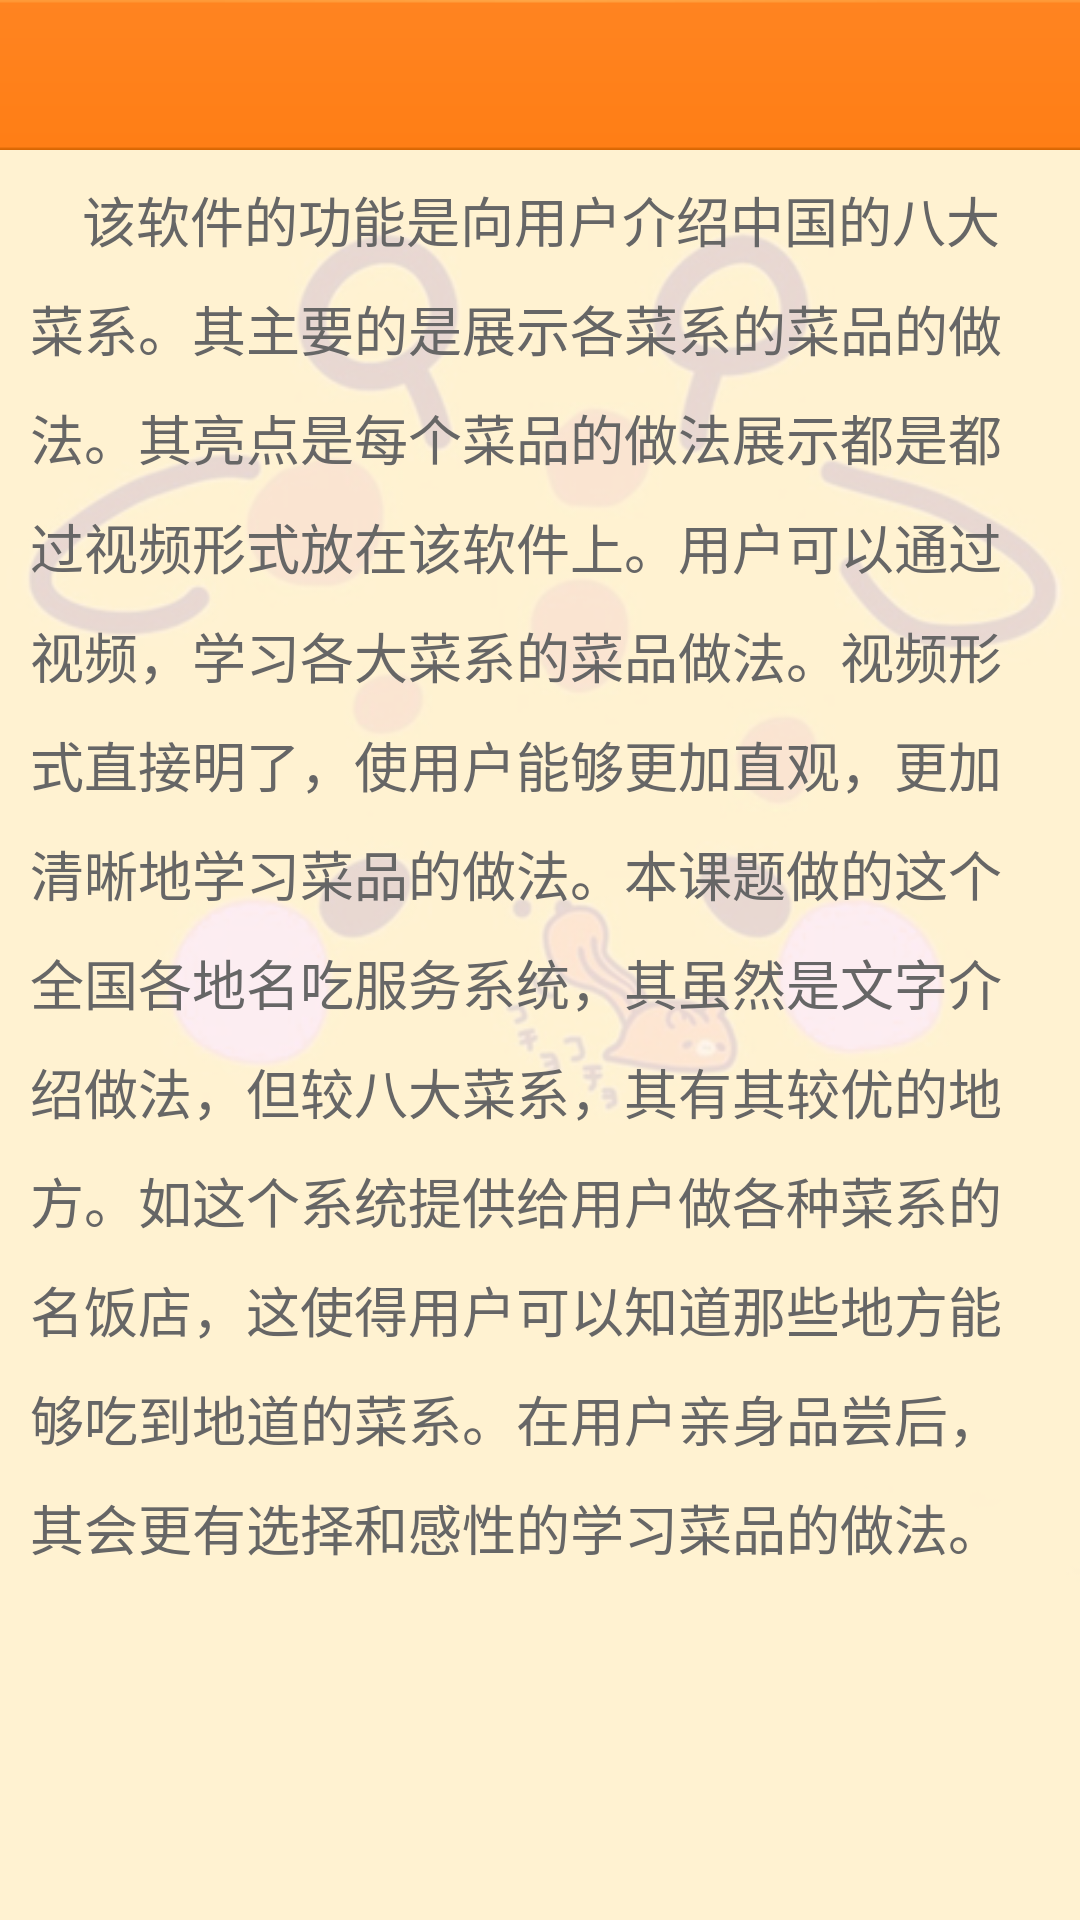

Write the Android layout XML for this screen, with the resource values it uses.
<!-- AndroidManifest.xml: application theme android:Theme.NoTitleBar -->
<!-- res/layout/activity_softintro.xml -->
<?xml version="1.0" encoding="utf-8"?>

<LinearLayout xmlns:android="http://schemas.android.com/apk/res/android"
    android:layout_width="match_parent"
    android:layout_height="match_parent"
    android:background="@drawable/bg1"
    android:orientation="vertical" >

    <include layout="@layout/layout_top_title" />

    <ScrollView
        android:layout_width="match_parent"
        android:layout_height="match_parent" >

        <LinearLayout
            android:layout_width="match_parent"
            android:layout_height="wrap_content"
            android:orientation="vertical"
            android:padding="10dip" >

            <TextView
                android:layout_width="wrap_content"
                android:layout_height="wrap_content"
                android:lineSpacingExtra="10dip"
                android:text="    该软件的功能是向用户介绍中国的八大菜系。其主要的是展示各菜系的菜品的做法。其亮点是每个菜品的做法展示都是都过视频形式放在该软件上。用户可以通过视频，学习各大菜系的菜品做法。视频形式直接明了，使用户能够更加直观，更加清晰地学习菜品的做法。本课题做的这个全国各地名吃服务系统，其虽然是文字介绍做法，但较八大菜系，其有其较优的地方。如这个系统提供给用户做各种菜系的名饭店，这使得用户可以知道那些地方能够吃到地道的菜系。在用户亲身品尝后，其会更有选择和感性的学习菜品的做法。"
                android:textColor="@color/gray12"
                android:textSize="18sp" />
        </LinearLayout>
    </ScrollView>

</LinearLayout>
<!-- res/layout/layout_top_title.xml (included above) -->
<?xml version="1.0" encoding="utf-8"?>

<RelativeLayout xmlns:android="http://schemas.android.com/apk/res/android"
    android:id="@+id/rlTopTitle"
    android:layout_width="fill_parent"
    android:layout_height="@dimen/top_title_height"
    android:background="@drawable/wb_bg_titlebar" >

    

    <Button
        android:id="@+id/btnTopTitleLeft"
        android:layout_width="wrap_content"
        android:layout_height="36dip"
        android:layout_alignParentLeft="true"
        android:layout_centerVertical="true"
        android:layout_marginLeft="5dip"
        android:background="@drawable/btn_comm_selector"
        android:paddingLeft="20dip"
        android:paddingRight="20dip"
        android:text="@string/back"
        android:textColor="@color/white"
        android:textSize="16sp"
        android:visibility="gone" />
    

    <TextView
        android:id="@+id/tvTopTitleLeft"
        android:layout_width="wrap_content"
        android:layout_height="wrap_content"
        android:layout_alignParentLeft="true"
        android:layout_centerVertical="true"
        android:visibility="gone" />
    

    <TextView
        android:id="@+id/tvTopTitleCenter"
        android:layout_width="wrap_content"
        android:layout_height="wrap_content"
        android:layout_centerInParent="true"
        android:textColor="@color/white"
        android:textSize="24sp" />
    

    <ImageView
        android:id="@+id/ivTopTitleCenter"
        android:layout_width="wrap_content"
        android:layout_height="wrap_content"
        android:layout_centerInParent="true"
        android:contentDescription="@null"
        android:visibility="gone" />
    

    <Button
        android:id="@+id/btnTopTitleRight"
        android:layout_width="wrap_content"
        android:layout_height="36dip"
        android:layout_alignParentRight="true"
        android:layout_centerVertical="true"
        android:layout_marginRight="5dip"
        android:background="@drawable/btn_comm_selector"
        android:paddingLeft="20dip"
        android:paddingRight="20dip"
        android:textColor="@color/white"
        android:textSize="16sp"
        android:visibility="gone" />

    <ImageView
        android:id="@+id/ivTopTitleRight"
        android:layout_width="wrap_content"
        android:layout_height="wrap_content"
        android:layout_alignParentRight="true"
        android:layout_centerVertical="true"
        android:layout_marginRight="10dip"
        android:contentDescription="@null"
        android:visibility="gone" />
    

    <TextView
        android:id="@+id/tvTopTitleRight"
        android:layout_width="wrap_content"
        android:layout_height="wrap_content"
        android:layout_alignParentRight="true"
        android:layout_centerVertical="true"
        android:layout_marginRight="5dip"
        android:textColor="@color/white"
        android:textSize="14sp"
        android:visibility="gone" />

</RelativeLayout>
<!-- resources referenced by this layout -->
<resources>
  <color name="gray12">#666666</color>
  <color name="white">#ffffff</color>
  <dimen name="top_title_height">50dip</dimen>
  <!-- drawable bg1: png bitmap (drawable-hdpi, 66859 bytes) -->
  <!-- drawable btn_comm_selector (drawable) -->
  <?xml version="1.0" encoding="utf-8"?>
  
  <selector xmlns:android="http://schemas.android.com/apk/res/android">
  
      <item android:drawable="@drawable/btn_comm_pre" android:state_enabled="true" android:state_focused="true"/>
      <item android:drawable="@drawable/btn_comm_pre" android:state_enabled="true" android:state_pressed="true"/>
      <item android:drawable="@drawable/btn_comm_nor"/>
  
  </selector>
  <string name="back">返回</string>
</resources>
